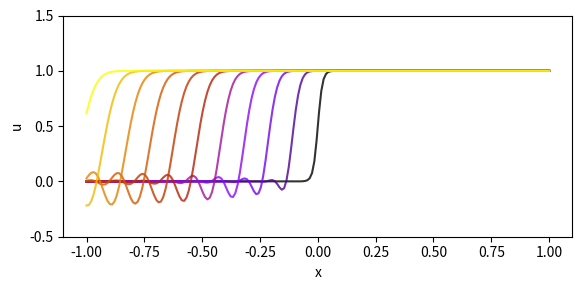

Write Python code to recreate this figure.
#!/usr/bin/python3
import numpy as np
import matplotlib.pyplot as plt
from math import *

# Linear advection example on [-1,1] using 2nd order upwinding.

# Grid size
m=200
mp2=m+2 # pad with 2 ghost nodes
# PDE-related constants.
c=-1.
dx=2.0/(m-1)
dt=0.05*dx
nu=c*dt/dx
T=1. # final simulation time
snaps=10 # number of snapshots to output (excluding t=0)
iters=int(T/dt)//snaps # iterations to perform between snapshots

u=np.empty(mp2) # memory for the current step
u1=np.empty(mp2) # memory for the next step
us=np.empty((m,snaps+1)) # memory for all snapshots

# Initial condition
k=100
for j in range(mp2):
    x=-1+dx*j
    u[j]=1./(1+np.exp(-k*x)) # sigmoid function
u1=np.copy(u)
us[:,0]=u[:m]

# Integrate the PDE
for i in range(1,snaps+1):
    for k in range(iters):
        for j in range(m):
            u1[j]=u[j]-0.5*nu*(-u[j+2]+4*u[j+1]-3*u[j]) # 2nd order upwinding scheme
        u=np.copy(u1)
    us[:,i]=u[:m]

# Output results
fig, ax = plt.subplots(1,1,figsize=(6,3))
x=np.linspace(-1,1,m)
cmap=plt.cm.gnuplot
for i in range(snaps+1):
    ax.plot(x,us[:,i],color=cmap(i*iters*dt),alpha=0.8)
ax.set_ylim(-0.5,1.5)
ax.set_xlabel('x')
ax.set_ylabel('u')
fig.tight_layout()
plt.show()
